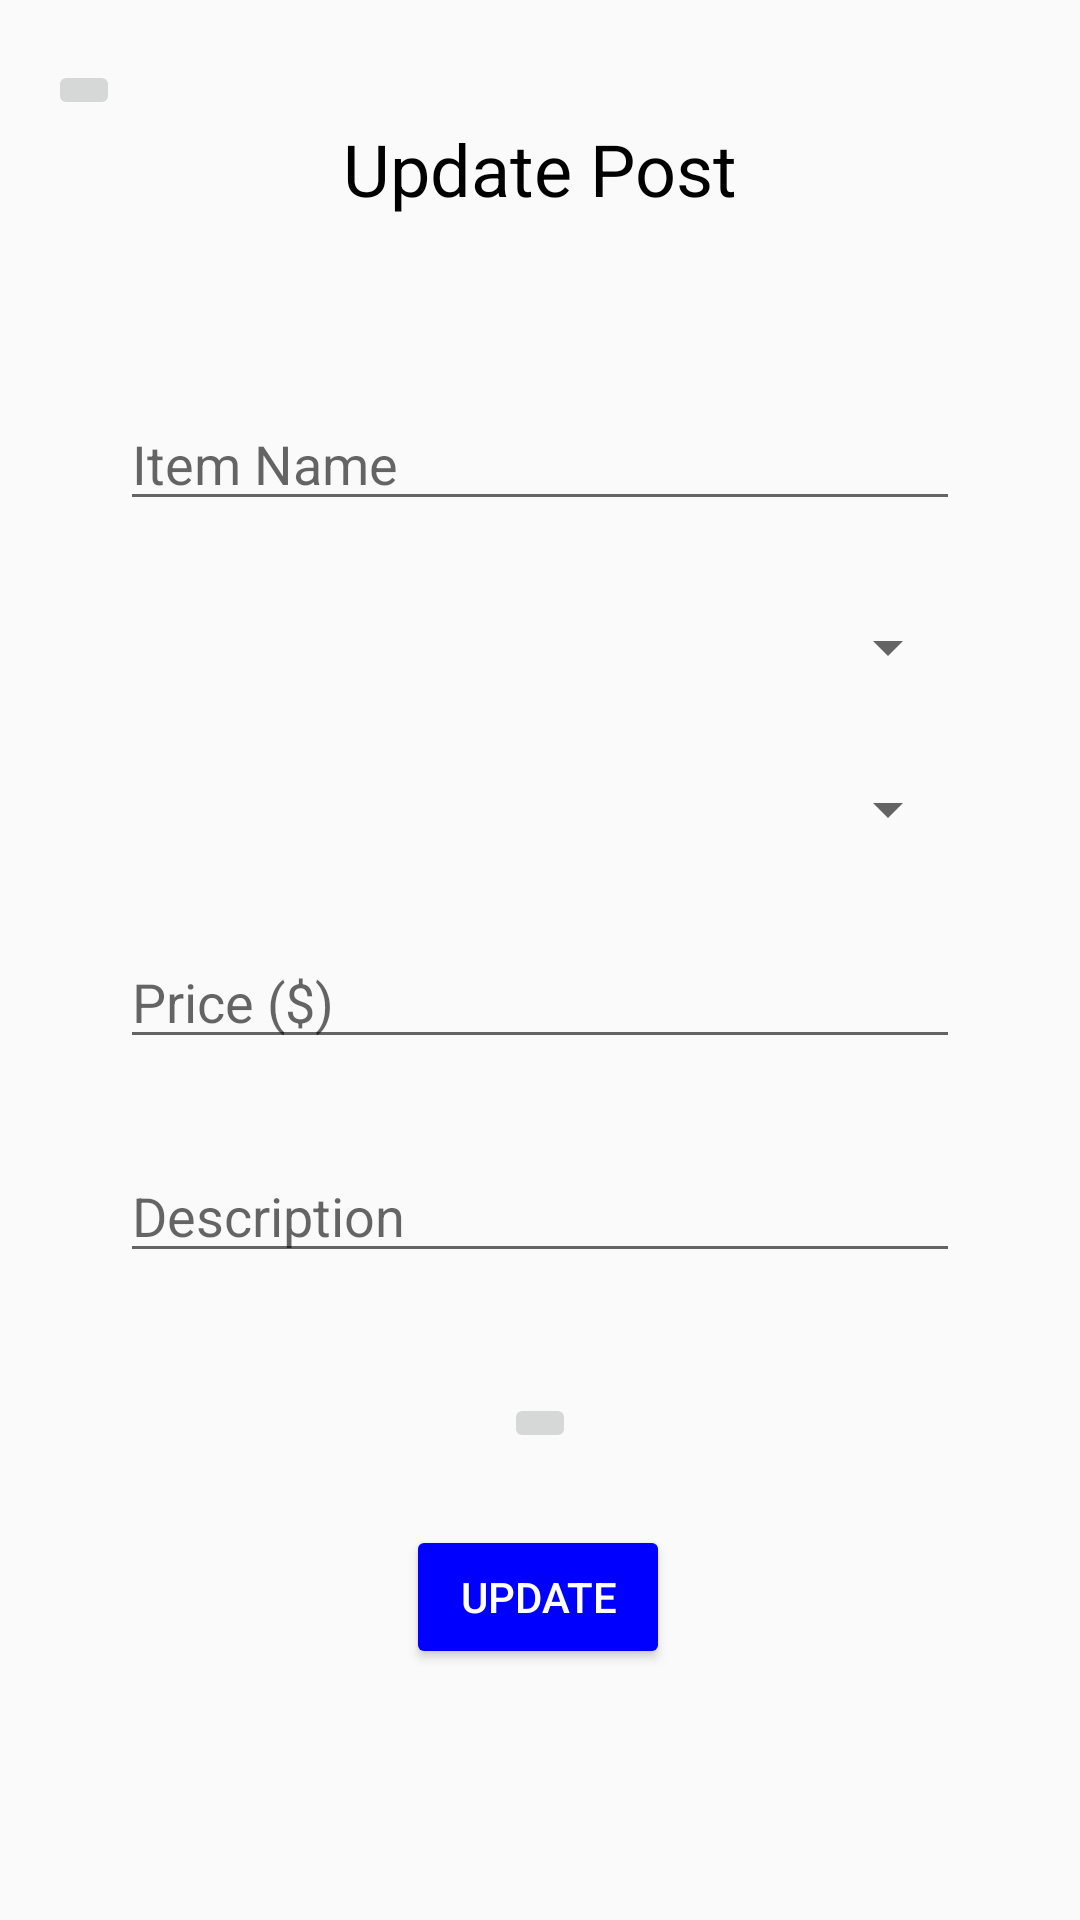

Write the Android layout XML for this screen, with the resource values it uses.
<!-- AndroidManifest.xml: application theme Theme.Yad2cellular -->
<!-- res/layout/fragment_update_post.xml -->
<?xml version="1.0" encoding="utf-8"?>
<androidx.constraintlayout.widget.ConstraintLayout
    xmlns:android="http://schemas.android.com/apk/res/android"
    xmlns:app="http://schemas.android.com/apk/res-auto"
    xmlns:tools="http://schemas.android.com/tools"
    android:layout_width="match_parent"
    android:layout_height="match_parent"
    tools:context=".UpdatePostFragment">

    <TextView
        android:id="@+id/update_post_text_view_update_post_fragment"
        android:layout_width="wrap_content"
        android:layout_height="wrap_content"
        android:layout_marginTop="40dp"
        android:text="Update Post"
        android:textColor="#000000"
        android:textSize="24sp"
        app:layout_constraintEnd_toEndOf="parent"
        app:layout_constraintStart_toStartOf="parent"
        app:layout_constraintTop_toTopOf="parent" />

    <EditText
        android:id="@+id/item_name_edit_text_create_post_activity"
        android:layout_width="0dp"
        android:layout_height="wrap_content"
        android:layout_marginStart="40dp"
        android:layout_marginTop="60dp"
        android:layout_marginEnd="40dp"
        android:hint="Item Name"
        android:inputType="textEmailAddress"
        app:layout_constraintEnd_toEndOf="parent"
        app:layout_constraintStart_toStartOf="parent"
        app:layout_constraintTop_toBottomOf="@id/update_post_text_view_update_post_fragment" />

    <Spinner
        android:id="@+id/item_category_spinner_create_post_activity"
        android:layout_width="0dp"
        android:layout_height="wrap_content"
        android:layout_marginStart="40dp"
        android:layout_marginTop="30dp"
        android:layout_marginEnd="40dp"
        app:layout_constraintEnd_toEndOf="parent"
        app:layout_constraintStart_toStartOf="parent"
        app:layout_constraintTop_toBottomOf="@id/item_name_edit_text_create_post_activity" />

    <Spinner
        android:id="@+id/item_location_spinner_create_post_activity"
        android:layout_width="0dp"
        android:layout_height="wrap_content"
        android:layout_marginStart="40dp"
        android:layout_marginTop="30dp"
        android:layout_marginEnd="40dp"
        app:layout_constraintEnd_toEndOf="parent"
        app:layout_constraintStart_toStartOf="parent"
        app:layout_constraintTop_toBottomOf="@id/item_category_spinner_create_post_activity" />

    <EditText
        android:id="@+id/item_price_edit_text_create_post_activity"
        android:layout_width="0dp"
        android:layout_height="wrap_content"
        android:layout_marginStart="40dp"
        android:layout_marginTop="30dp"
        android:layout_marginEnd="40dp"
        android:hint="Price ($)"
        android:inputType="number"
        app:layout_constraintEnd_toEndOf="parent"
        app:layout_constraintStart_toStartOf="parent"
        app:layout_constraintTop_toBottomOf="@id/item_location_spinner_create_post_activity" />

    <EditText
        android:id="@+id/item_description_edit_text_create_post_activity"
        android:layout_width="0dp"
        android:layout_height="wrap_content"
        android:layout_marginStart="40dp"
        android:layout_marginTop="30dp"
        android:layout_marginEnd="40dp"
        android:hint="Description"
        android:inputType="textMultiLine"
        app:layout_constraintEnd_toEndOf="parent"
        app:layout_constraintStart_toStartOf="parent"
        app:layout_constraintTop_toBottomOf="@id/item_price_edit_text_create_post_activity" />

    <Button
        android:id="@+id/create_post_button_create_post_activity"
        android:layout_width="wrap_content"
        android:layout_height="wrap_content"
        android:layout_marginStart="40dp"
        android:layout_marginEnd="40dp"
        android:layout_marginBottom="60dp"
        android:backgroundTint="#0000FF"
        android:text="Update"
        android:textColor="#FFFFFF"
        app:layout_constraintBottom_toBottomOf="parent"
        app:layout_constraintEnd_toEndOf="parent"
        app:layout_constraintHorizontal_bias="0.497"
        app:layout_constraintStart_toStartOf="parent"
        app:layout_constraintTop_toBottomOf="@+id/add_image_image_button_create_post_activity" />


    <ImageButton
        android:id="@+id/add_image_image_button_create_post_activity"
        android:layout_width="wrap_content"
        android:layout_height="wrap_content"
        android:layout_marginTop="40dp"
        app:layout_constraintEnd_toEndOf="parent"
        app:layout_constraintStart_toStartOf="parent"
        app:layout_constraintTop_toBottomOf="@+id/item_description_edit_text_create_post_activity"
        app:srcCompat="@drawable/add_photo" />

    <ProgressBar
        android:id="@+id/progress_bar_update_post"
        android:layout_width="50dp"
        android:layout_height="50dp"
        android:visibility="gone"
        app:layout_constraintTop_toTopOf="parent"
        app:layout_constraintBottom_toBottomOf="parent"
        app:layout_constraintStart_toStartOf="parent"
        app:layout_constraintEnd_toEndOf="parent"/>

    <ImageButton
        android:id="@+id/back_arrow_update_post"
        android:layout_width="wrap_content"
        android:layout_height="wrap_content"
        android:layout_marginStart="16dp"
        android:layout_marginTop="20dp"
        android:src="@drawable/arrow_back_24dp_5f6368_fill0_wght400_grad0_opsz24"
        app:layout_constraintStart_toStartOf="parent"
        app:layout_constraintTop_toTopOf="parent" />

</androidx.constraintlayout.widget.ConstraintLayout>
<!-- resources referenced by this layout -->
<resources>
  <style name="Theme.Yad2cellular" parent="Theme.AppCompat.Light.NoActionBar">
          
          <item name="colorPrimary">@color/purple_500</item>
          <item name="colorPrimaryDark">@color/purple_700</item>
          <item name="colorAccent">@color/teal_200</item>
  
          
          <item name="android:statusBarColor">@color/purple_700</item>
          <item name="android:navigationBarColor">@color/black</item>
      </style>
  <!-- not gathered from this repository: default colours our renderer supplied (Android Studio template values) -->
  <color name="purple_500">#FF6200EE</color>
  <color name="purple_700">#FF3700B3</color>
  <color name="teal_200">#FF03DAC5</color>
  <color name="black">#FF000000</color>
</resources>
